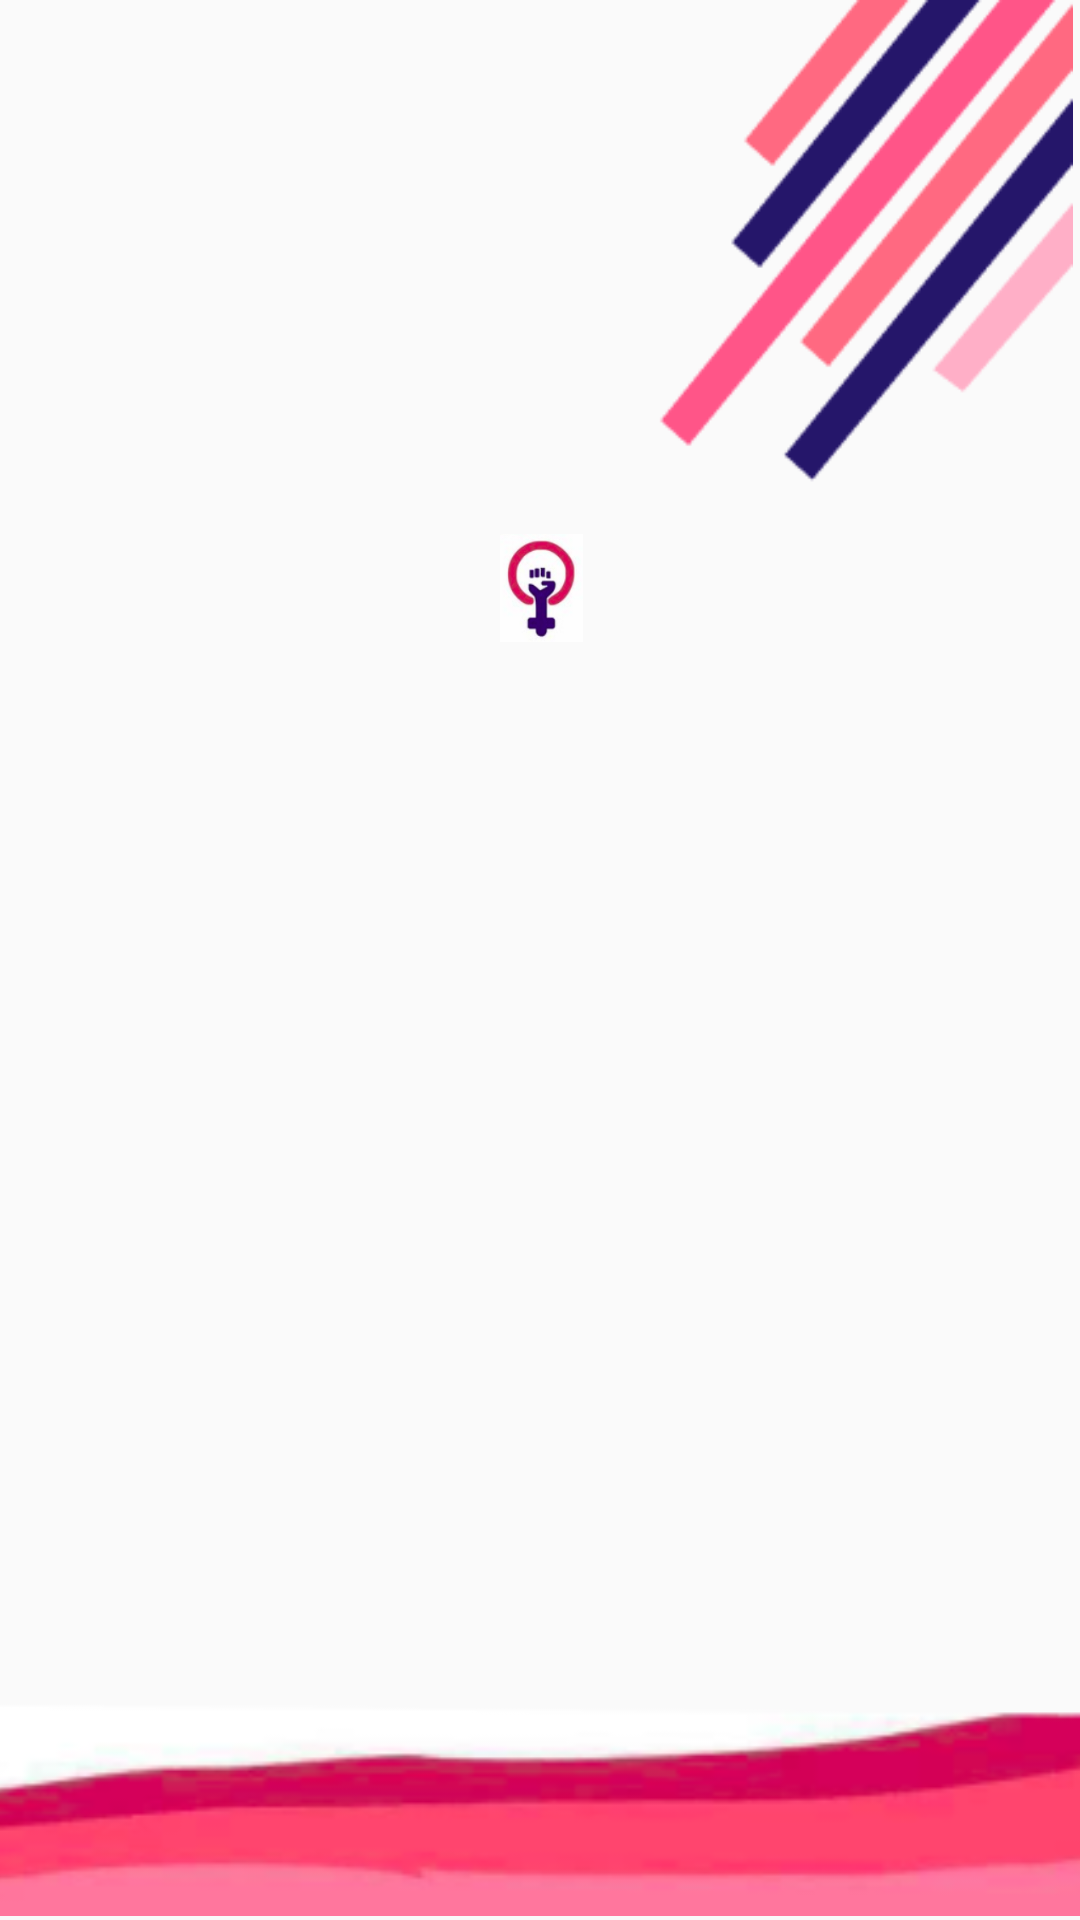

Android layout source for this screen:
<!-- AndroidManifest.xml: application theme AppTheme -->
<!-- res/layout/activity_splash.xml -->
<?xml version="1.0" encoding="utf-8"?>
<android.support.constraint.ConstraintLayout xmlns:android="http://schemas.android.com/apk/res/android"
    xmlns:app="http://schemas.android.com/apk/res-auto"
    xmlns:tools="http://schemas.android.com/tools"
    android:layout_width="match_parent"
    android:layout_height="match_parent"
    tools:context=".Splash">

    <ImageView
        android:id="@+id/imageView"
        android:layout_width="450dp"
        android:layout_height="74dp"
        app:layout_constraintBottom_toBottomOf="parent"
        app:layout_constraintEnd_toEndOf="parent"
        app:layout_constraintHorizontal_bias="1.0"
        app:layout_constraintStart_toStartOf="parent"
        app:srcCompat="@drawable/down" />

    <ImageView
        android:id="@+id/imageView2"
        android:layout_width="177dp"
        android:layout_height="162dp"
        app:layout_constraintEnd_toEndOf="parent"
        app:layout_constraintTop_toTopOf="parent"
        app:srcCompat="@drawable/upper" />

    <ImageView
        android:id="@+id/imageView3"
        android:layout_width="wrap_content"
        android:layout_height="wrap_content"
        android:layout_marginTop="8dp"
        app:layout_constraintEnd_toEndOf="parent"
        app:layout_constraintStart_toStartOf="parent"
        app:layout_constraintTop_toBottomOf="@+id/imageView2"
        app:srcCompat="@drawable/logo" />

    <ImageView
        android:id="@+id/imageView4"
        android:layout_width="225dp"
        android:layout_height="36dp"
        android:layout_marginTop="8dp"
        app:layout_constraintEnd_toEndOf="parent"
        app:layout_constraintHorizontal_bias="0.503"
        app:layout_constraintStart_toStartOf="parent"
        app:layout_constraintTop_toBottomOf="@+id/imageView3"
        app:srcCompat="@drawable/werp" />
</android.support.constraint.ConstraintLayout>
<!-- resources referenced by this layout -->
<resources>
  <!-- drawable down: png bitmap (drawable, 16634 bytes) -->
  <!-- drawable upper: png bitmap (drawable, 7062 bytes) -->
  <!-- drawable werp: png bitmap (drawable, 9914 bytes) -->
  <style name="AppTheme" parent="Theme.AppCompat.Light.DarkActionBar">
          
          <item name="colorPrimary">@color/colorPrimary</item>
          <item name="colorPrimaryDark">@color/colorPrimaryDark</item>
          <item name="colorAccent">@color/colorAccent</item>
      </style>
  <!-- not gathered from this repository: default colours our renderer supplied (Android Studio template values) -->
  <color name="colorPrimary">#FF6200EE</color>
  <color name="colorPrimaryDark">#FF3700B3</color>
  <color name="colorAccent">#FF03DAC5</color>
</resources>
